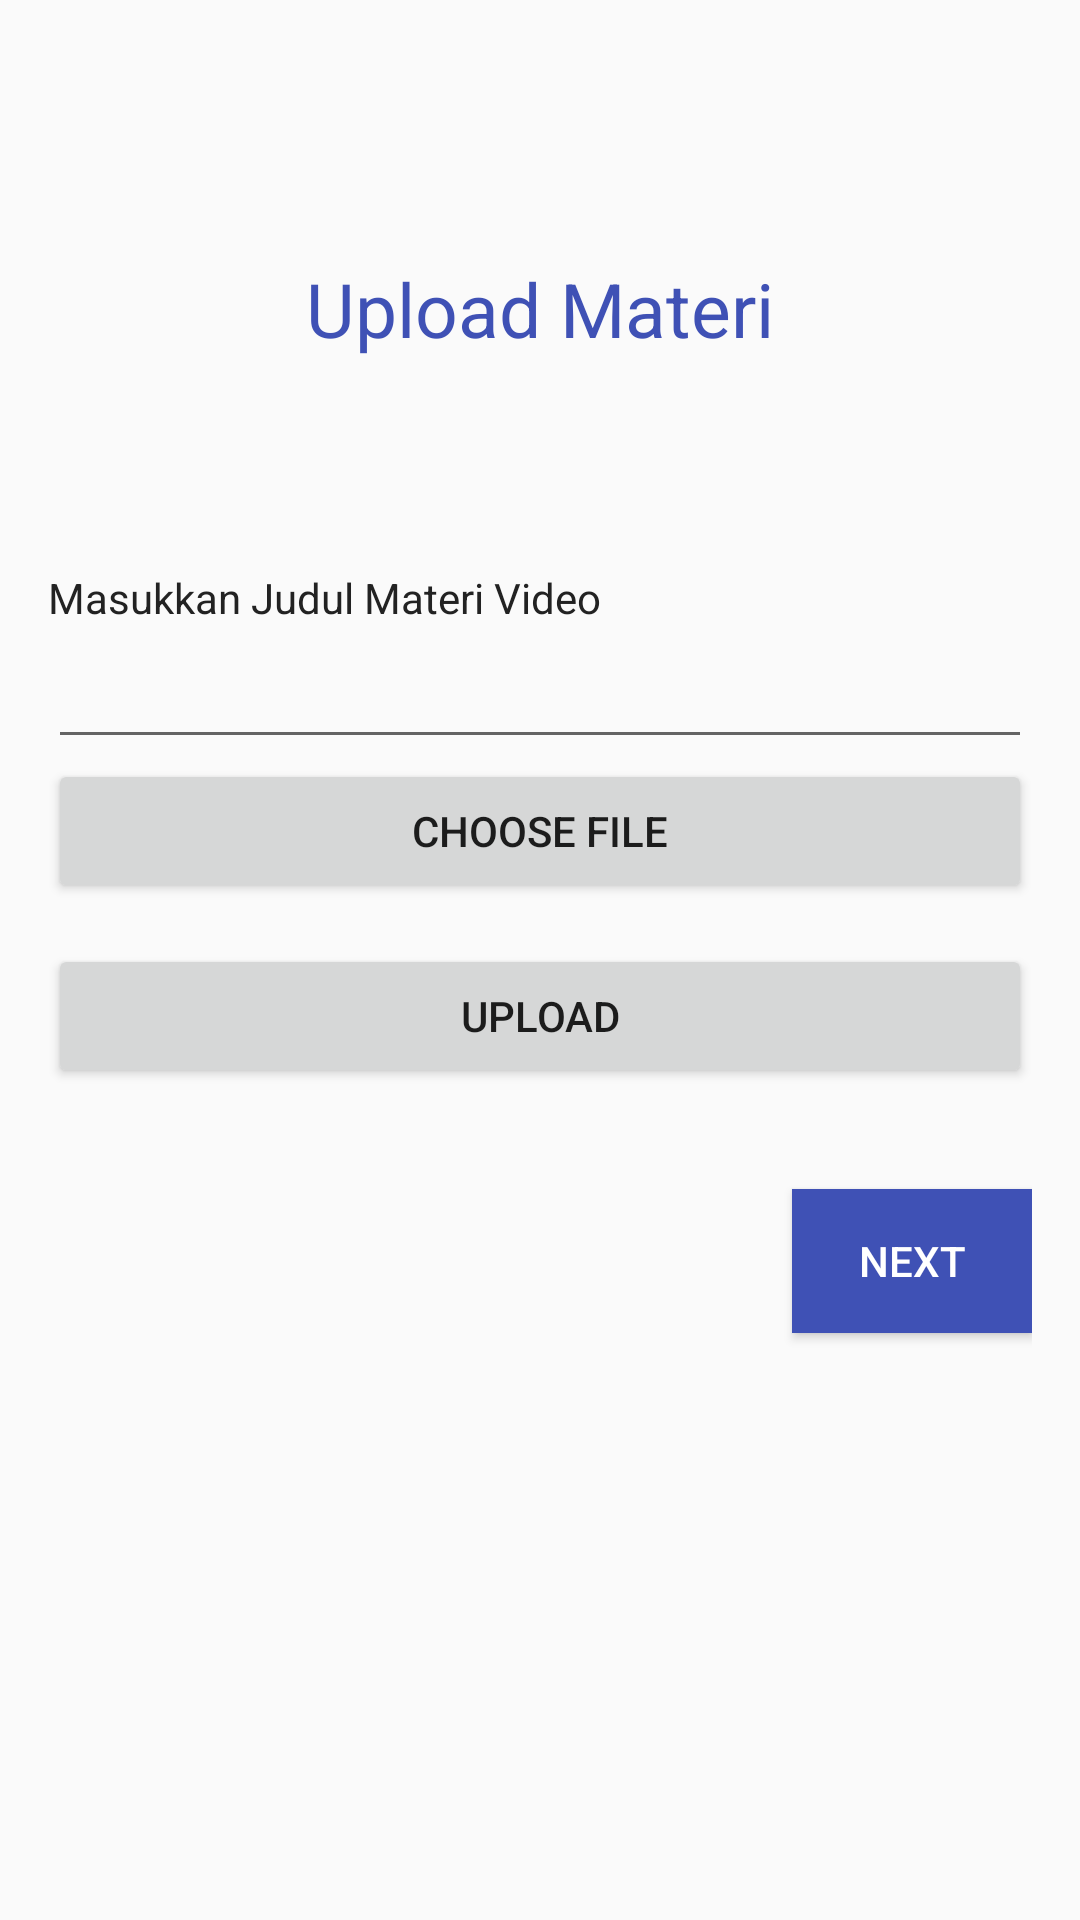

Write the Android layout XML for this screen, with the resource values it uses.
<!-- AndroidManifest.xml: application theme AppTheme -->
<!-- res/layout/frag_upload.xml -->
<?xml version="1.0" encoding="utf-8"?>
<LinearLayout xmlns:android="http://schemas.android.com/apk/res/android"
    xmlns:tools="http://schemas.android.com/tools"
    android:orientation="vertical"
    android:layout_width="match_parent"
    android:layout_height="match_parent"
    android:paddingBottom="@dimen/activity_vertical_margin"
    android:paddingLeft="@dimen/activity_horizontal_margin"
    android:paddingRight="@dimen/activity_horizontal_margin"
    android:paddingTop="@dimen/activity_vertical_margin"
    android:windowSoftInputMode="adjustResize"
    tools:context="views.MenuActivity">

    <TextView
        android:layout_width="match_parent"
        android:layout_height="wrap_content"
        android:text="Upload Materi"
        android:gravity="center"
        android:layout_marginTop="70dp"
        android:textColor="@color/colorPrimary"
        android:textSize="25dp"/>

    <LinearLayout
        android:layout_width="match_parent"
        android:layout_height="match_parent"
        android:orientation="vertical"
        android:layout_gravity="center"
        android:layout_marginTop="50dp">

        <TextView
            android:id="@+id/textJudul1"
            android:text="Masukkan Judul Materi Video"
            android:textColor="@color/input_login"
            android:layout_width="match_parent"
            android:layout_height="wrap_content"
            android:focusable="true"
            android:focusableInTouchMode="true"
            android:layout_marginTop="20dp"/>

        <EditText
            android:id="@+id/txtJudul1"
            android:layout_width="match_parent"
            android:layout_height="wrap_content"
            android:singleLine="true"
            android:padding="10dp"/>

        <Button
            android:layout_width="match_parent"
            android:layout_height="wrap_content"
            android:text="Choose File"
            android:id="@+id/buttonChoose" />

        <TextView
            android:id="@+id/textView"
            android:textSize="10dp"
            android:layout_width="match_parent"
            android:layout_height="wrap_content"
            android:visibility="invisible"/>

        <Button
            android:layout_width="match_parent"
            android:layout_height="wrap_content"
            android:text="Upload"
            android:id="@+id/buttonUpload" />

        <TextView
            android:id="@+id/textViewResponse"
            android:textSize="10dp"
            android:layout_width="match_parent"
            android:layout_height="wrap_content"
            android:visibility="invisible" />

        <Button
            android:id="@+id/btn_next"
            android:layout_width="80dp"
            android:layout_marginTop="20dp"
            android:layout_gravity="right"
            android:text="Next"
            android:textColor="@color/white"
            android:background="@color/colorPrimary"
            android:layout_height="wrap_content" />

    </LinearLayout>

</LinearLayout>
<!-- resources referenced by this layout -->
<resources>
  <color name="colorPrimary">#3F51B5</color>
  <color name="input_login">#222222</color>
  <color name="white">#ffffff</color>
  <dimen name="activity_horizontal_margin">16dp</dimen>
  <dimen name="activity_vertical_margin">16dp</dimen>
  <style name="AppTheme" parent="Theme.AppCompat.Light.NoActionBar">
          
          <item name="colorPrimary">@color/colorPrimary</item>
          <item name="colorPrimaryDark">@color/colorPrimaryDark</item>
          <item name="colorAccent">@color/colorAccent</item>
      </style>
  <color name="colorPrimaryDark">#303F9F</color>
  <color name="colorAccent">#FF4081</color>
</resources>
